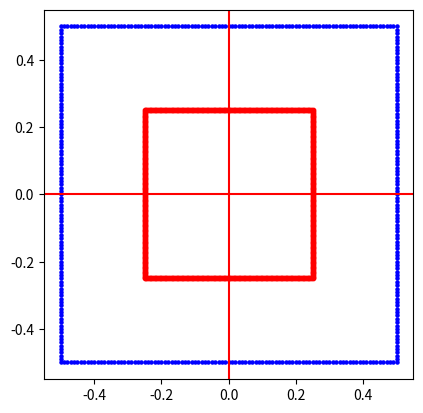

This figure's Python source:
from math import *

# 5 Conversie coordonate polare/trigonometrice în coordonate carteziene
def Trig2Cart(modul,argument):
    x = modul*cos(argument)
    y = modul*sin(argument)
    z = x + 1j*y
    return z

def Cart2Trig(z):
    x = z.real
    y = z.imag
    print(x)
    print(y)
    modul = sqrt(x*2 + y*2)
    argument = atan2(y,x)
    return (modul,argument)

# Desenam o lista de puncte in plan (de afixe)

import matplotlib.pyplot as plt

def DeseneazaLista(ListaZ, culoare = 'blue', marime = 10):
    for z in ListaZ:
        x = z.real
        y = z.imag
        plt.scatter(x,y, color = culoare, s = marime)
    return
# Desenam un segment cu capete date

def DeseneazaSegment(z1, z2, NumarPuncte = 100):
    ListaZ = []
    for k in range(NumarPuncte):
        t = k/NumarPuncte
        z = (1-t)*z1+t*z2
        ListaZ.append(z)
    return ListaZ
def omotetie(ListaZ, a):
    ListaZ_noua = []
    for z in ListaZ:
        ListaZ_noua.append(a*z)
    return ListaZ_noua
patrat = DeseneazaSegment(-0.5-0.5j, 0.5-0.5j) + DeseneazaSegment(0.5-0.5j, 0.5+0.5j) + DeseneazaSegment(0.5+0.5j, -0.5+0.5j) + DeseneazaSegment(-0.5+0.5j, -0.5-0.5j)
multime = patrat
multime_transformata = omotetie(multime, 0.5)
plt.clf()
plt.axes().set_aspect('equal')
plt.axhline(y=0, color='r', linestyle='-')
plt.axvline(x=0, color='r', linestyle='-')

DeseneazaLista(multime,culoare="blue", marime=5)
DeseneazaLista(multime_transformata,culoare="red")

plt.show()